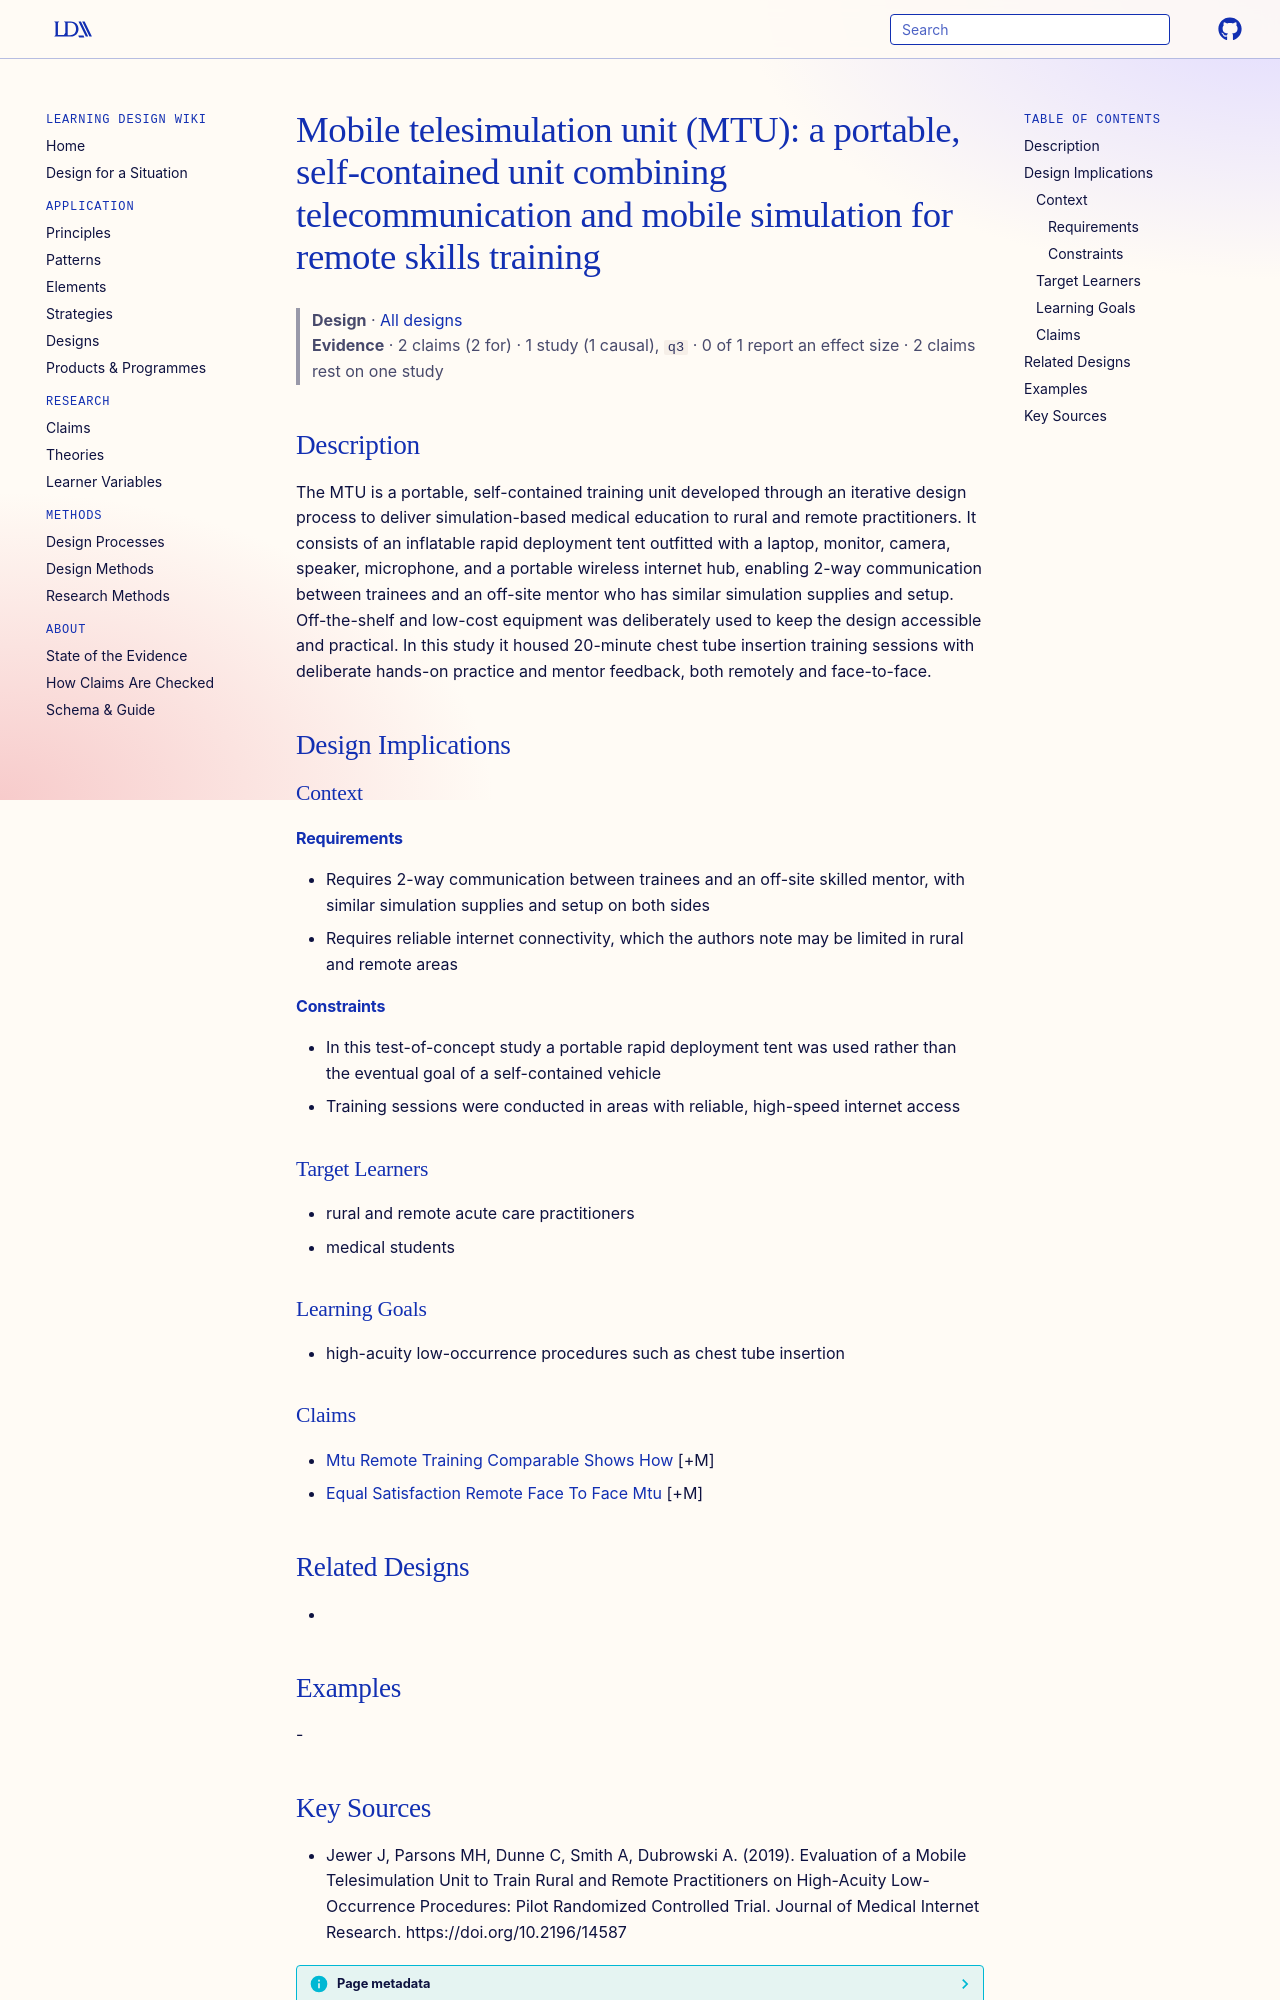

repository: Learning-Design-Alliance/learning-wiki · page: designs/mobile-telesimulation-unit-mtu/index.html · generator: mkdocs

---
type: design
id: mobile-telesimulation-unit-mtu
title: "Mobile telesimulation unit (MTU): a portable, self-contained unit combining telecommunication and mobile simulation for remote skills training"
description: The MTU is a portable, self-contained training unit developed through an iterative design process to deliver simulation-based medical education to rural and remote practitioners.
status: review
generated:
  by: "process:settle-candidates"
  at: 2026-11-08
sources:
  - id: jewer-j-2019
    resource: "https://doi.org/10.2196/14587"
    title: "Jewer J, Parsons MH, Dunne C, Smith A, Dubrowski A. (2019). Evaluation of a Mobile Telesimulation Unit to Train Rural and Remote Practitioners on High-Acuity Low-Occurrence Procedures: Pilot Randomized Controlled Trial. Journal of Medical Internet Research. https://doi.org/10.2196/14587"
    author: Jewer J, Parsons MH, Dunne C, Smith A, Dubrowski A
---

# Mobile telesimulation unit (MTU): a portable, self-contained unit combining telecommunication and mobile simulation for remote skills training

> **Design** · [All designs](index.md)
> **Evidence** · 2 claims (2 for) · 1 study (1 causal), `q3` · 0 of 1 report an effect size · 2 claims rest on one study

## Description
The MTU is a portable, self-contained training unit developed through an iterative design process to deliver simulation-based medical education to rural and remote practitioners. It consists of an inflatable rapid deployment tent outfitted with a laptop, monitor, camera, speaker, microphone, and a portable wireless internet hub, enabling 2-way communication between trainees and an off-site mentor who has similar simulation supplies and setup. Off-the-shelf and low-cost equipment was deliberately used to keep the design accessible and practical. In this study it housed 20-minute chest tube insertion training sessions with deliberate hands-on practice and mentor feedback, both remotely and face-to-face.

## Design Implications

### Context
#### Requirements
- Requires 2-way communication between trainees and an off-site skilled mentor, with similar simulation supplies and setup on both sides
- Requires reliable internet connectivity, which the authors note may be limited in rural and remote areas
#### Constraints
- In this test-of-concept study a portable rapid deployment tent was used rather than the eventual goal of a self-contained vehicle
- Training sessions were conducted in areas with reliable, high-speed internet access

### Target Learners
- rural and remote acute care practitioners
- medical students

### Learning Goals
- high-acuity low-occurrence procedures such as chest tube insertion

### Claims
- [Mtu Remote Training Comparable Shows How](../claims/mtu-remote-training-comparable-shows-how.md) [+M]
- [Equal Satisfaction Remote Face To Face Mtu](../claims/equal-satisfaction-remote-face-to-face-mtu.md) [+M]

## Related Designs
- 

## Examples
-
